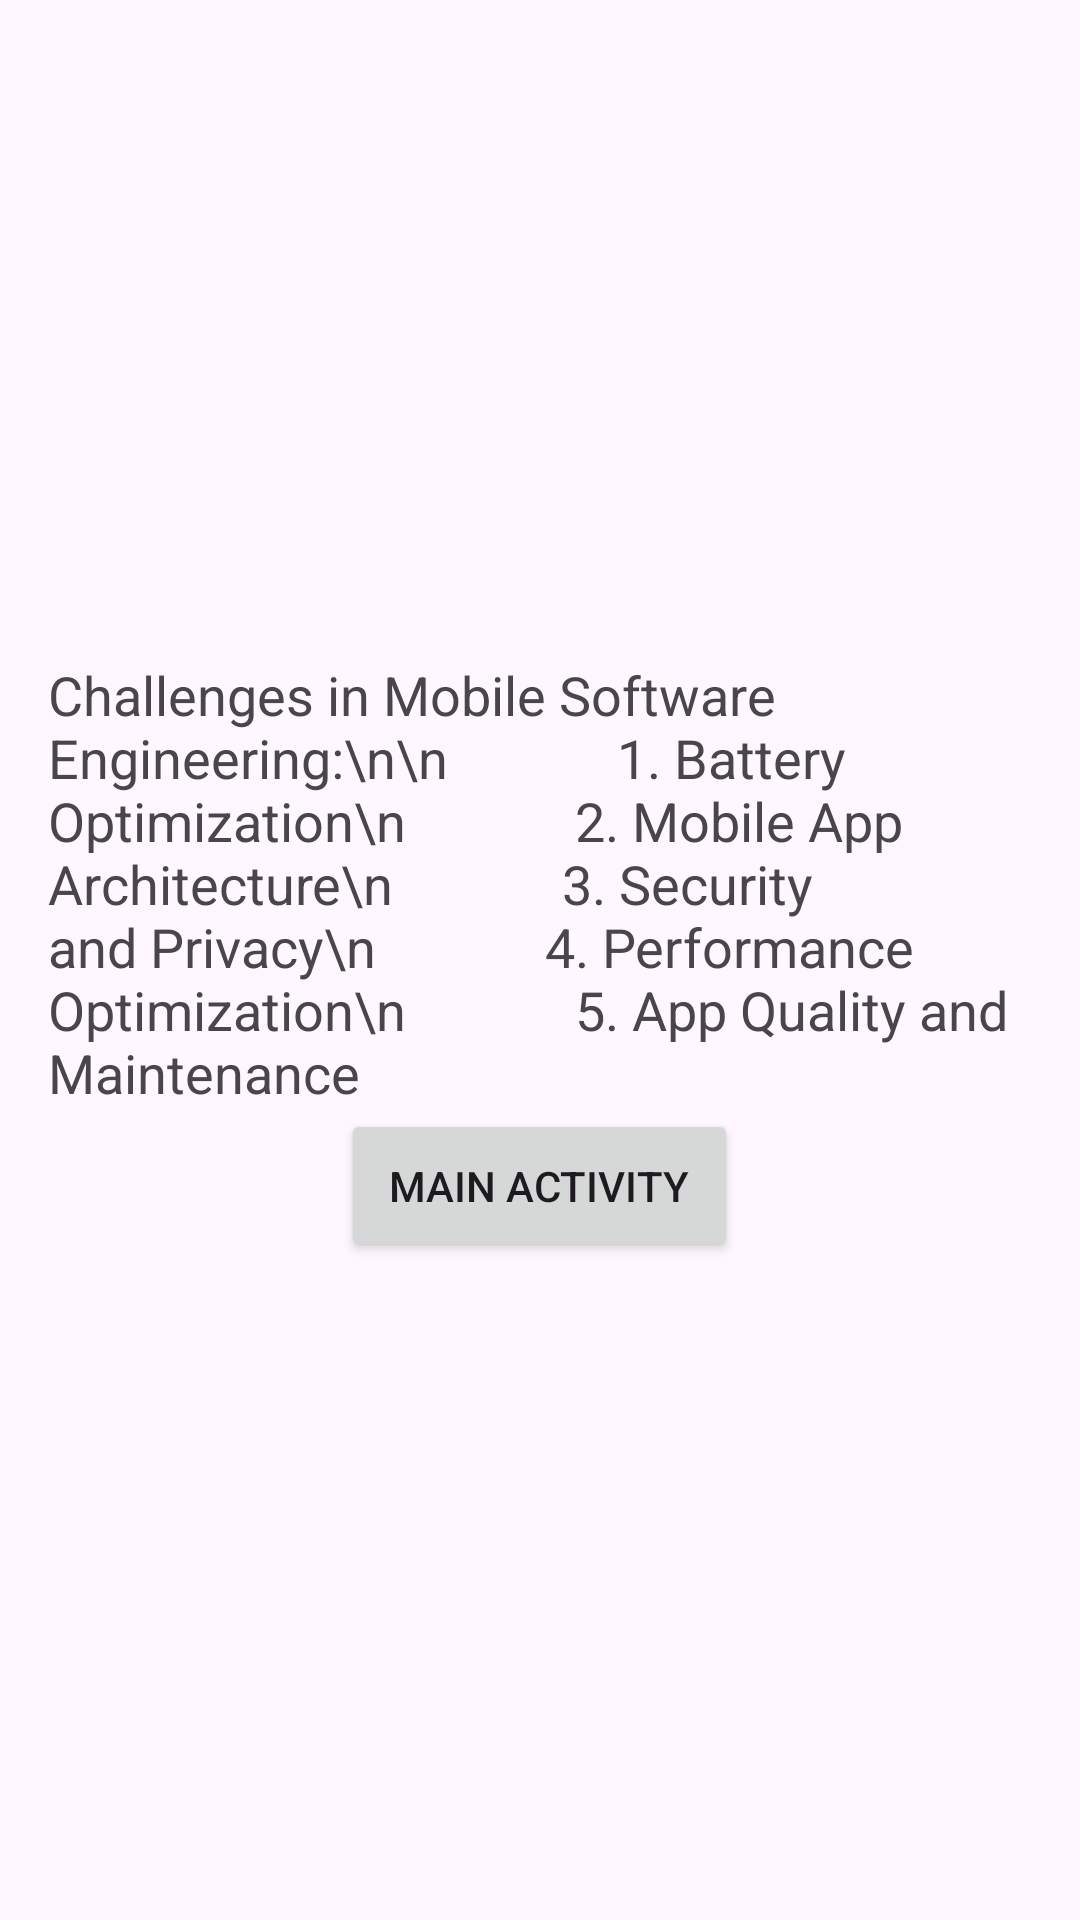

Android layout source for this screen:
<!-- AndroidManifest.xml: activity theme Theme.CSCI412Assign2 -->
<!-- res/layout/activity_second.xml -->
<?xml version="1.0" encoding="utf-8"?>
<androidx.constraintlayout.widget.ConstraintLayout xmlns:android="http://schemas.android.com/apk/res/android"
    android:layout_width="match_parent"
    android:layout_height="match_parent">

    <LinearLayout xmlns:android="http://schemas.android.com/apk/res/android"
        android:layout_width="match_parent"
        android:layout_height="match_parent"
        android:orientation="vertical"
        android:padding="16dp"
        android:gravity="center">

        <TextView
            android:id="@+id/textView_challenges"
            android:layout_width="wrap_content"
            android:layout_height="wrap_content"
            android:text="Challenges in Mobile Software Engineering:\n\n
            1. Battery Optimization\n
            2. Mobile App Architecture\n
            3. Security and Privacy\n
            4. Performance Optimization\n
            5. App Quality and Maintenance"
            android:textSize="18sp" />

        <Button
            android:id="@+id/button_main_activity"
            android:layout_width="wrap_content"
            android:layout_height="wrap_content"
            android:text="Main Activity"
            android:padding="16dp" />

    </LinearLayout>


</androidx.constraintlayout.widget.ConstraintLayout>
<!-- resources referenced by this layout -->
<resources>
  <style name="Theme.CSCI412Assign2" parent="Base.Theme.CSCI412Assign2" />
  <style name="Base.Theme.CSCI412Assign2" parent="Theme.Material3.DayNight.NoActionBar">
          
          
      </style>
</resources>
